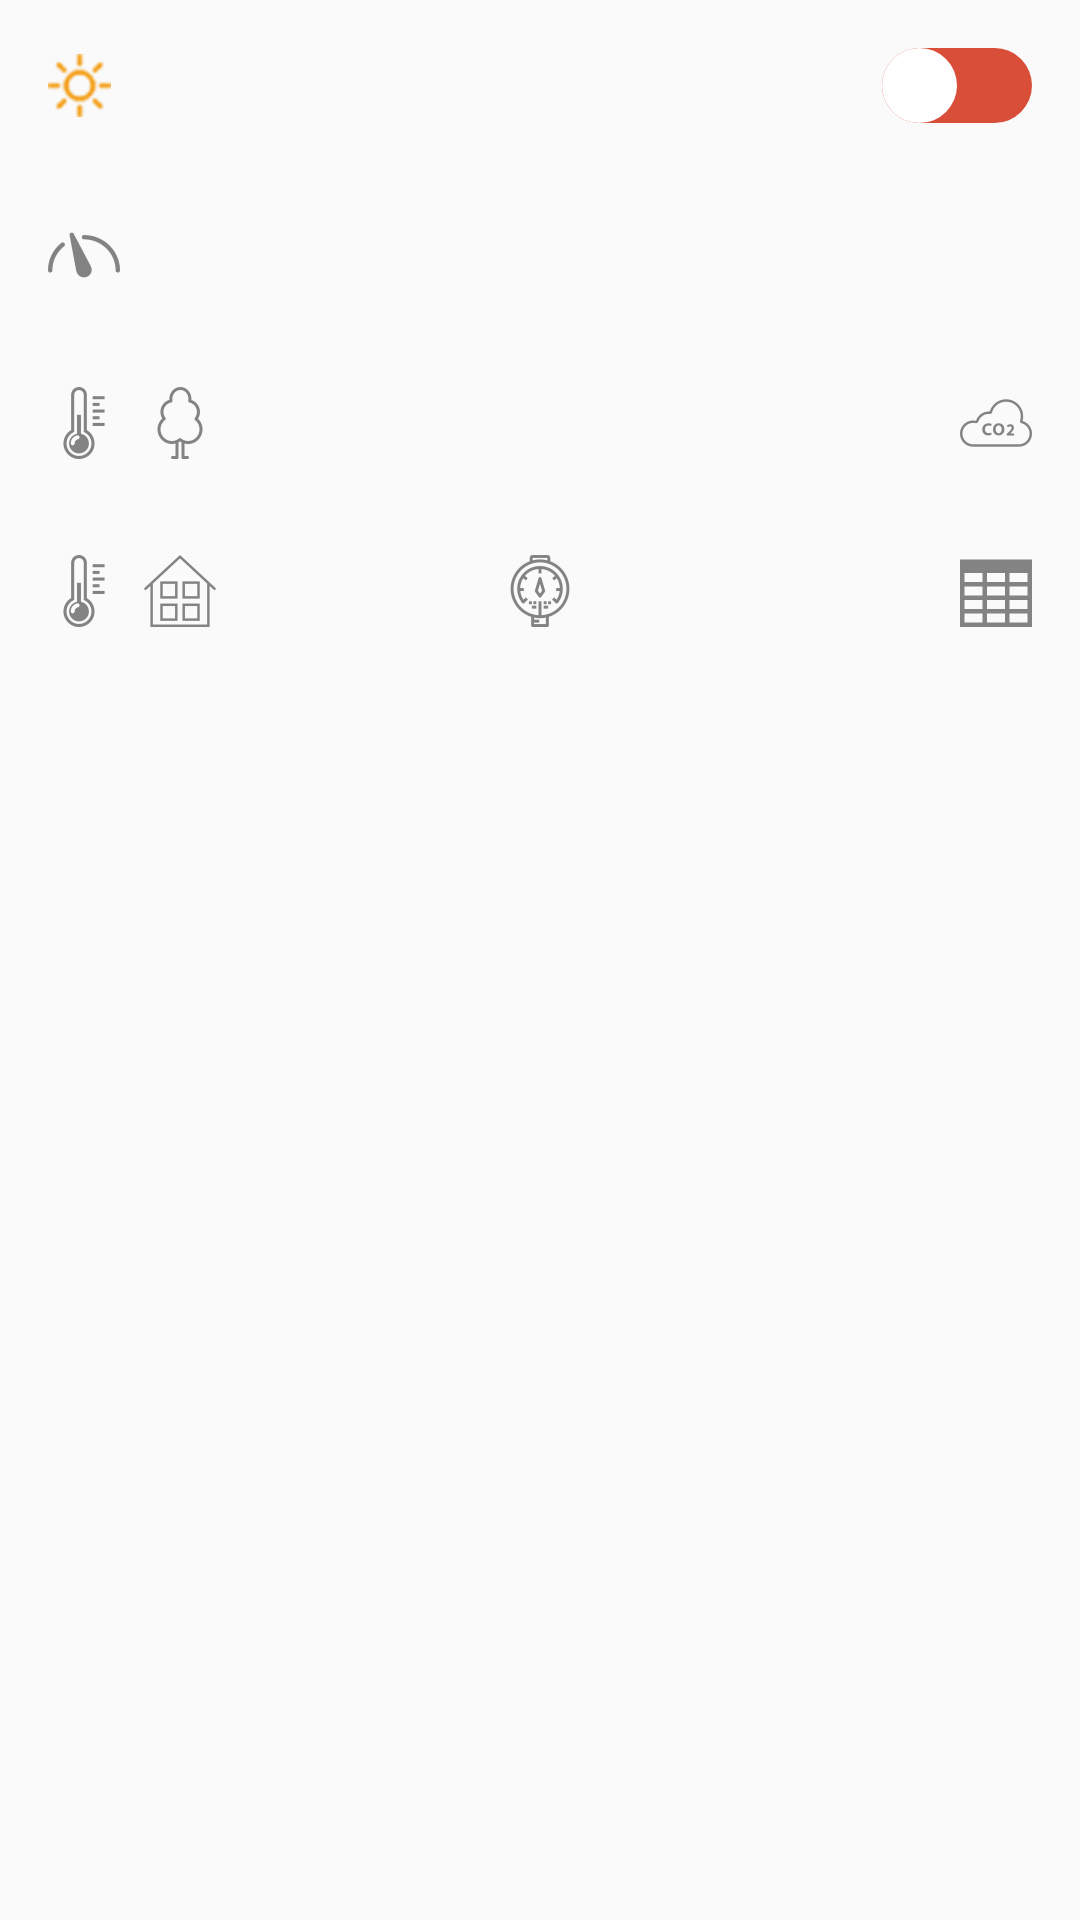

This screen was rendered from an Android layout file. Write that file and the resources it references.
<!-- AndroidManifest.xml: application theme AppTheme -->
<!-- res/layout/fragment_detail_ventilation.xml -->
<?xml version="1.0" encoding="utf-8"?>
<LinearLayout xmlns:android="http://schemas.android.com/apk/res/android"
              android:orientation="vertical"
              android:layout_width="match_parent"
              android:layout_height="match_parent">
    <FrameLayout
        android:layout_width="match_parent"
        android:layout_height="wrap_content">

        <ImageView
            android:id="@+id/iv_ventilation_detail_state"
            android:layout_width="wrap_content"
            android:layout_height="wrap_content"
            android:src="@drawable/warm"
            android:padding="@dimen/medium"
            android:layout_gravity="center_vertical"/>

        <android.support.v7.widget.SwitchCompat
            android:id="@+id/switch_ventilation_detail_state"
            android:layout_gravity="end"
            android:layout_margin="@dimen/medium"
            android:layout_width="wrap_content"
            android:layout_height="wrap_content"
            style="@style/Switcher"/>

    </FrameLayout>


    <FrameLayout
        android:layout_width="match_parent"
        android:layout_height="wrap_content"
        android:padding="@dimen/low"
        android:orientation="horizontal">

        <LinearLayout
            android:layout_width="wrap_content"
            android:layout_height="wrap_content"
            android:orientation="horizontal">

            <ImageView
                android:layout_width="wrap_content"
                android:layout_height="wrap_content"
                android:layout_gravity="center"
                android:layout_marginEnd="@dimen/low"
                android:src="@drawable/ic_speed_balck_36"/>

            <android.support.v7.widget.AppCompatSpinner
                android:layout_width="wrap_content"
                android:layout_height="wrap_content"
                android:id="@+id/spinner_ventilation_speed"
                android:background="@drawable/shape_spinner_static"
                android:popupBackground="@drawable/shape_dropbox_background"/>

        </LinearLayout>

        <android.support.v7.widget.AppCompatSpinner
            android:layout_width="wrap_content"
            android:layout_height="wrap_content"
            android:gravity="end"
            android:layout_gravity="end"
            android:id="@+id/spinner_ventilation_temperature"
            android:background="@drawable/shape_spinner_static"
            android:popupBackground="@drawable/shape_dropbox_background"/>

    </FrameLayout>


    <FrameLayout
        android:layout_width="match_parent"
        android:layout_height="wrap_content">

        <LinearLayout
            android:layout_width="wrap_content"
            android:layout_height="wrap_content"
            android:padding="@dimen/low"
            android:orientation="horizontal">

            <ImageView
                android:layout_width="wrap_content"
                android:layout_height="wrap_content"
                android:src="@drawable/ic_thermometer_black_36"/>

            <TextView
                android:id="@+id/tv_ventilation_detail_street"
                android:layout_width="wrap_content"
                android:layout_height="wrap_content"
                android:layout_gravity="start|top"
                android:gravity="center"
                android:drawableStart="@drawable/ic_tree_black_36dp"/>

        </LinearLayout>

        <TextView
            android:id="@+id/tv_ventilation_detail_humidity"
            android:layout_width="wrap_content"
            android:layout_height="wrap_content"
            android:layout_gravity="center|top"
            android:gravity="center"
            android:padding="@dimen/low"
            android:drawableStart="@drawable/ic_humidity_black_36dp"/>

        <TextView
            android:id="@+id/tv_ventilation_detail_carbon"
            android:layout_width="wrap_content"
            android:layout_height="wrap_content"
            android:padding="@dimen/low"
            android:gravity="center"
            android:drawableStart="@drawable/ic_cloud_balck_36dp"
            android:layout_gravity="end"/>

    </FrameLayout>

    <FrameLayout
        android:layout_width="match_parent"
        android:layout_height="wrap_content">

        <LinearLayout
            android:layout_width="wrap_content"
            android:layout_height="wrap_content"
            android:padding="@dimen/low"
            android:orientation="horizontal">

            <ImageView
                android:layout_width="wrap_content"
                android:layout_height="wrap_content"
                android:src="@drawable/ic_thermometer_black_36"/>

            <TextView
                android:id="@+id/tv_ventilation_detail_house"
                android:layout_width="wrap_content"
                android:layout_height="wrap_content"
                android:layout_gravity="start|top"
                android:gravity="center"
                android:drawableStart="@drawable/ic_home_black_36dp"/>

        </LinearLayout>

        <TextView
            android:id="@+id/tv_ventilation_detail_pressure"
            android:layout_width="wrap_content"
            android:layout_height="wrap_content"
            android:layout_gravity="center|top"
            android:gravity="center"
            android:drawableStart="@drawable/ic_pressure_black_36dp"
            android:padding="@dimen/low"/>

        <TextView
            android:id="@+id/tv_ventilation_detail_filter"
            android:layout_width="wrap_content"
            android:layout_height="wrap_content"
            android:gravity="center"
            android:drawableStart="@drawable/ic_table_black_36dp"
            android:padding="@dimen/low"
            android:layout_gravity="end"/>

    </FrameLayout>
</LinearLayout>
<!-- resources referenced by this layout -->
<resources>
  <dimen name="low">12dp</dimen>
  <dimen name="medium">16dp</dimen>
  <!-- drawable ic_cloud_balck_36dp: png bitmap (drawable-hdpi, 816 bytes) -->
  <!-- drawable ic_home_black_36dp: png bitmap (drawable-hdpi, 651 bytes) -->
  <!-- drawable ic_pressure_black_36dp: png bitmap (drawable-hdpi, 1216 bytes) -->
  <!-- drawable ic_speed_balck_36: png bitmap (drawable-hdpi, 724 bytes) -->
  <!-- drawable ic_table_black_36dp: png bitmap (drawable-hdpi, 246 bytes) -->
  <!-- drawable ic_thermometer_black_36: png bitmap (drawable-hdpi, 774 bytes) -->
  <!-- drawable ic_tree_black_36dp: png bitmap (drawable-hdpi, 751 bytes) -->
  <!-- drawable shape_dropbox_background (drawable) -->
  <?xml version="1.0" encoding="utf-8"?>
  <shape xmlns:android="http://schemas.android.com/apk/res/android">
      <stroke android:color="@color/focus"
              android:width="1dp"/>
      <corners android:radius="15dp"/>
      <padding android:bottom="2dp" android:left="2dp" android:right="2dp" android:top="2dp" />
      <solid android:color="@color/white"/>
  </shape>
  <!-- drawable shape_spinner_static (drawable) -->
  <?xml version="1.0" encoding="utf-8"?>
  <shape xmlns:android="http://schemas.android.com/apk/res/android">
      <stroke android:color="@color/focus"
              android:width="1dp"/>
      <corners android:radius="15dp"/>
      <solid android:color="@color/white"/>
      <padding android:bottom="2dp" android:left="2dp" android:right="2dp" android:top="2dp" />
  </shape>
  <!-- drawable warm: png bitmap (drawable-hdpi, 1929 bytes) -->
  <style name="Switcher" parent="Widget.AppCompat.CompoundButton.Switch">
          <item name="android:thumb">@drawable/shape_switch_thumb_enable</item>
          <item name="track">@drawable/selector_switch_thumb</item>
      </style>
  <style name="AppTheme" parent="Theme.AppCompat.Light.NoActionBar">
          
          <item name="colorPrimary">@color/colorPrimary</item>
          <item name="colorPrimaryDark">@color/colorPrimaryDark</item>
          <item name="colorAccent">@color/colorAccent</item>
          
          <item name="colorControlNormal">@color/white</item>
          <item name="android:dropDownListViewStyle">@style/AlphaSelector</item>
      </style>
  <color name="focus">#CCD0D2</color>
  <color name="white">#FFFFFF</color>
  <!-- drawable shape_switch_thumb_enable (drawable) -->
  <?xml version="1.0" encoding="utf-8"?>
  <shape xmlns:android="http://schemas.android.com/apk/res/android">
      <solid android:color="@color/white"/>
      <size android:height="25dp" android:width="25dp"/>
      <corners android:radius="50dp"/>
  </shape>
  <!-- drawable selector_switch_thumb (drawable) -->
  <?xml version="1.0" encoding="utf-8"?>
  <selector xmlns:android="http://schemas.android.com/apk/res/android">
      <item android:state_checked="true"
            android:drawable="@drawable/shape_switch_track_enable"/>
      <item android:drawable="@drawable/shape_switch_track_disable"/>
  </selector>
  <color name="colorPrimary">#000000</color>
  <color name="colorPrimaryDark">#000000</color>
  <color name="colorAccent">#000000</color>
  <style name="AlphaSelector">
          <item name="android:listSelector">@android:color/transparent</item>
      </style>
  <!-- drawable shape_switch_track_enable (drawable) -->
  <?xml version="1.0" encoding="utf-8"?>
  <shape xmlns:android="http://schemas.android.com/apk/res/android">
      <solid android:color="@color/toggle_enable"/>
      <size android:width="50dp" android:height="25dp"/>
      <corners android:radius="50dp"/>
  </shape>
  <!-- drawable shape_switch_track_disable (drawable) -->
  <?xml version="1.0" encoding="utf-8"?>
  <shape xmlns:android="http://schemas.android.com/apk/res/android">
      <solid android:color="@color/toggle_disable"/>
      <size android:width="50dp" android:height="25dp"/>
      <corners android:radius="50dp"/>
  </shape>
  <color name="toggle_enable">#58CE64</color>
  <color name="toggle_disable">#D84E38</color>
</resources>
